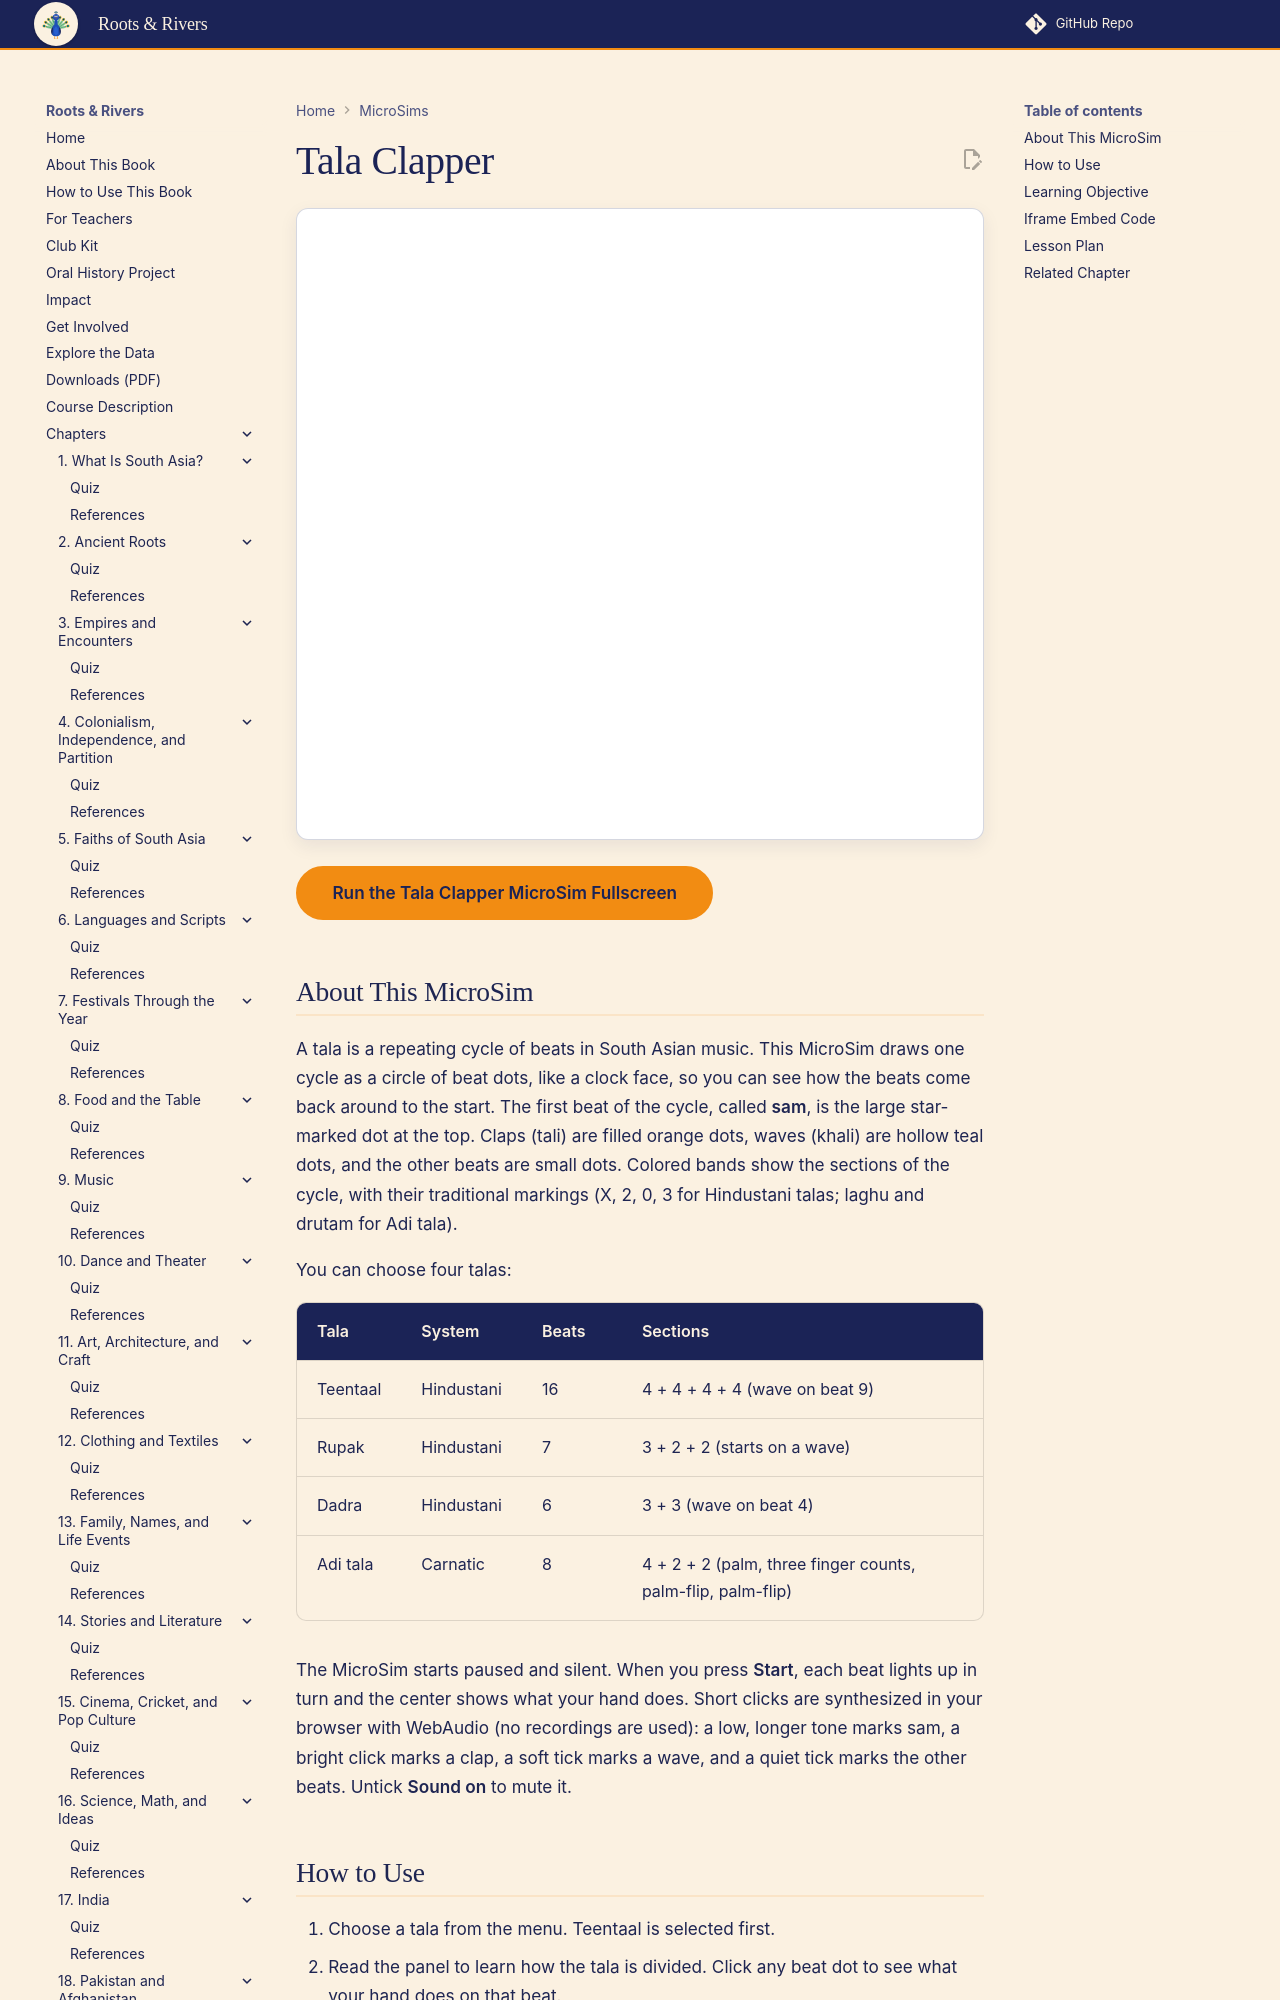

repository: aaryavvatts-lab/south-asian-culture-textbook · page: sims/ch09-tala-clapper/index.html · generator: mkdocs

---
title: Tala Clapper
description: Count a full cycle of Teentaal, Rupak, Dadra or the Carnatic Adi tala, follow the claps, waves and finger counts, and land on sam.
image: /sims/ch09-tala-clapper/ch09-tala-clapper.png
og:image: /sims/ch09-tala-clapper/ch09-tala-clapper.png
status: implemented
---

# Tala Clapper

<iframe src="main.html" height="632px" width="100%" scrolling="no"></iframe>

[Run the Tala Clapper MicroSim Fullscreen](./main.html){ .md-button .md-button--primary }

## About This MicroSim

A tala is a repeating cycle of beats in South Asian music. This MicroSim draws one cycle as a circle of beat dots, like a clock face, so you can see how the beats come back around to the start. The first beat of the cycle, called **sam**, is the large star-marked dot at the top. Claps (tali) are filled orange dots, waves (khali) are hollow teal dots, and the other beats are small dots. Colored bands show the sections of the cycle, with their traditional markings (X, 2, 0, 3 for Hindustani talas; laghu and drutam for Adi tala).

You can choose four talas:

| Tala | System | Beats | Sections |
|---|---|---|---|
| Teentaal | Hindustani | 16 | 4 + 4 + 4 + 4 (wave on beat 9) |
| Rupak | Hindustani | 7 | 3 + 2 + 2 (starts on a wave) |
| Dadra | Hindustani | 6 | 3 + 3 (wave on beat 4) |
| Adi tala | Carnatic | 8 | 4 + 2 + 2 (palm, three finger counts, palm-flip, palm-flip) |

The MicroSim starts paused and silent. When you press **Start**, each beat lights up in turn and the center shows what your hand does. Short clicks are synthesized in your browser with WebAudio (no recordings are used): a low, longer tone marks sam, a bright click marks a clap, a soft tick marks a wave, and a quiet tick marks the other beats. Untick **Sound on** to mute it.
